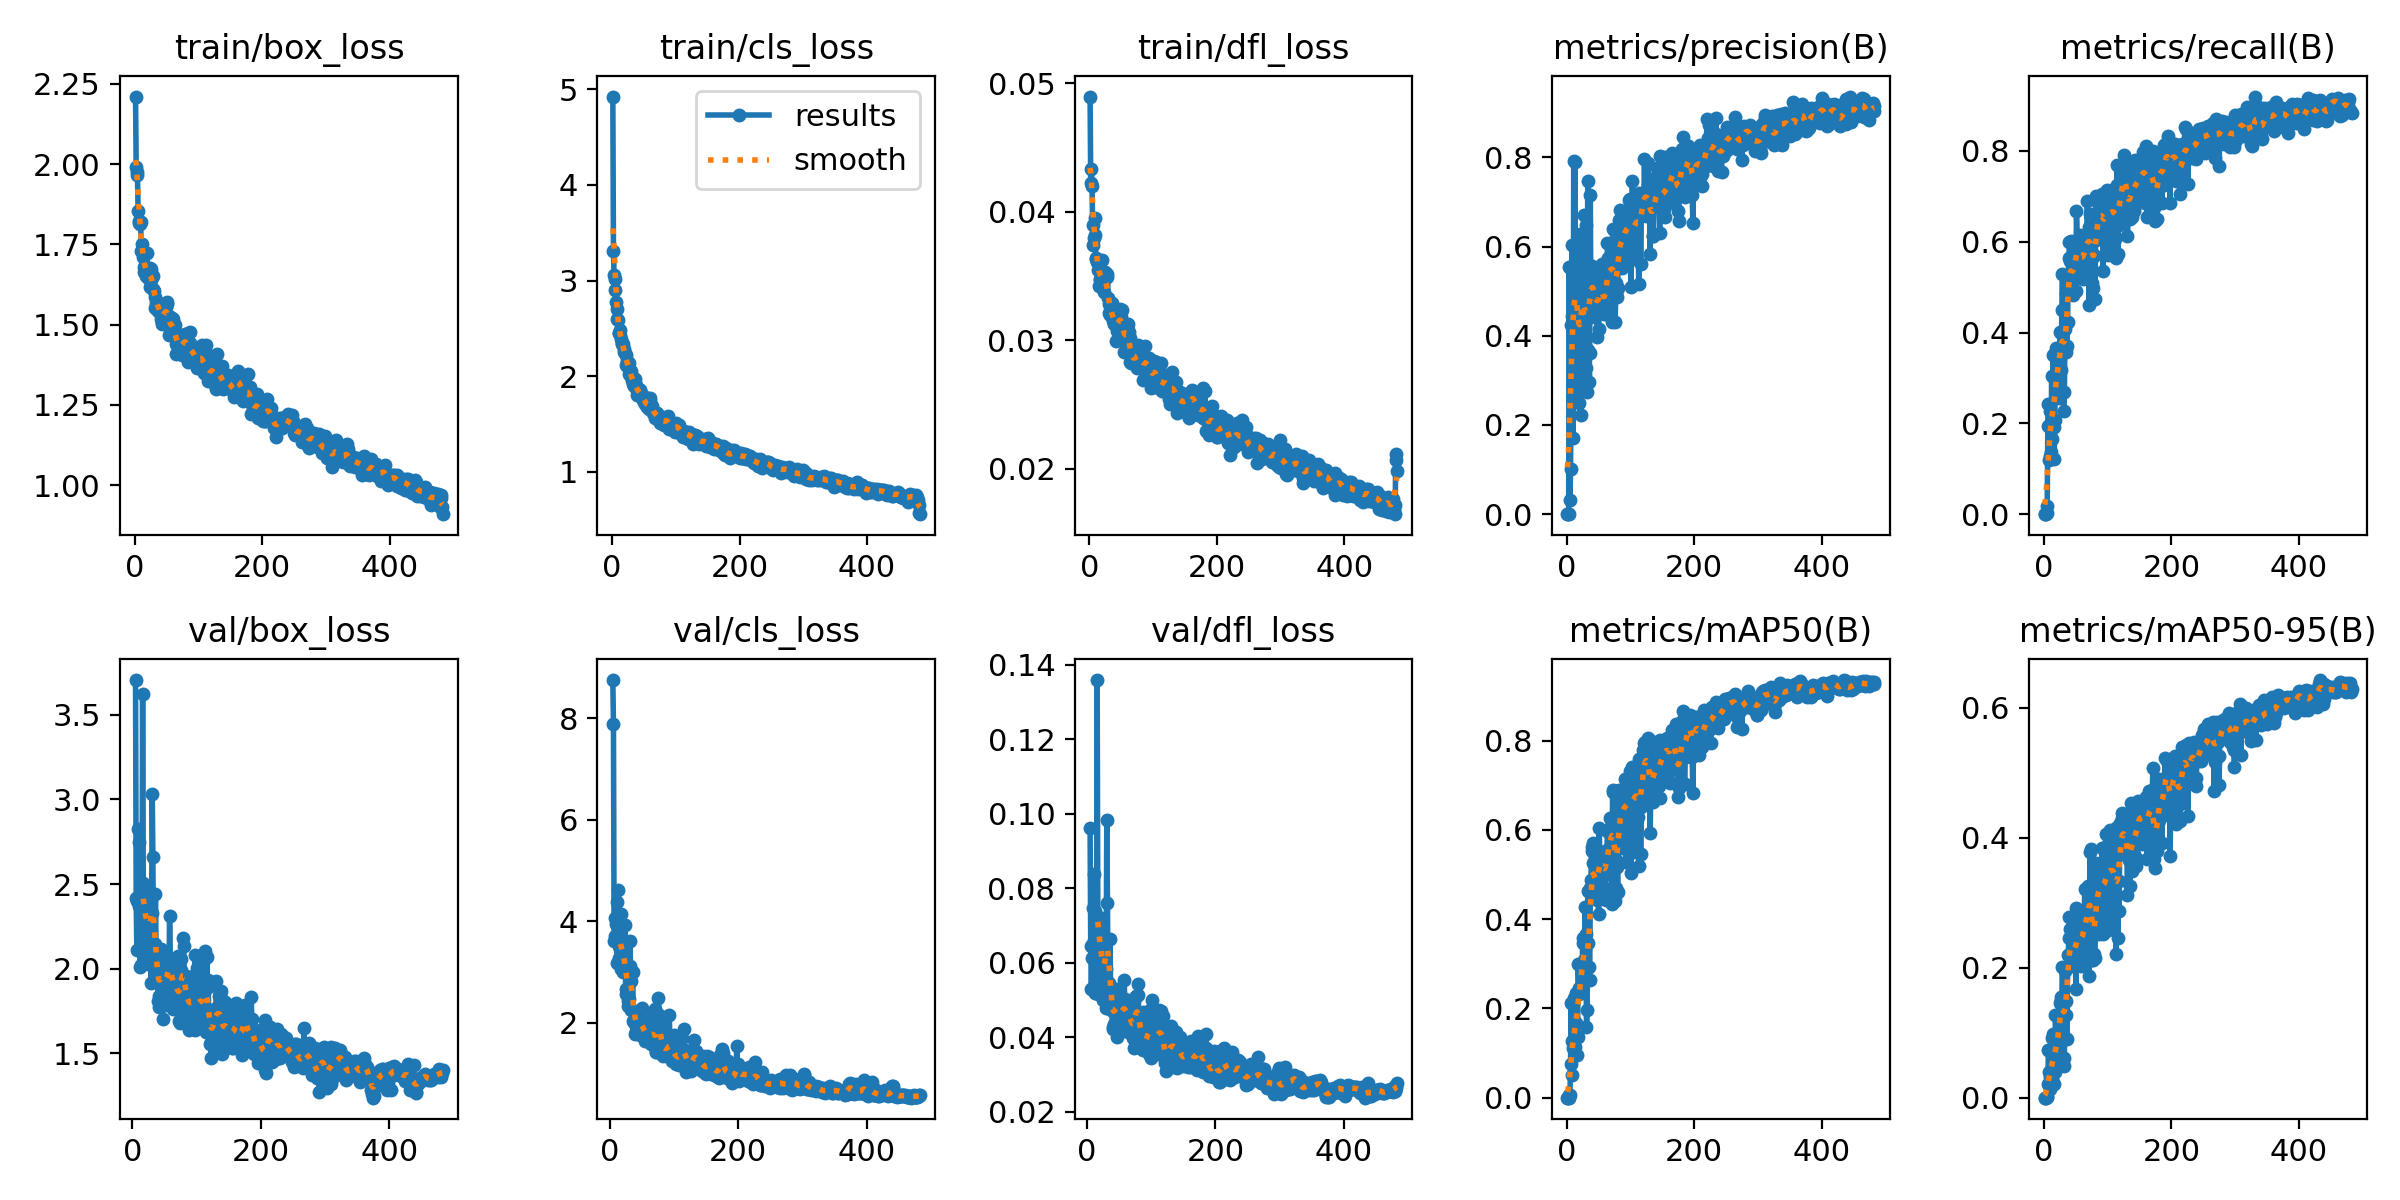

The data file committed next to this chart (first rows):
epoch, time, train/box_loss, train/cls_loss, train/dfl_loss, metrics/precision(B), metrics/recall(B), metrics/mAP50(B), metrics/mAP50-95(B), val/box_loss, val/cls_loss, val/dfl_loss, lr/pg0, lr/pg1, lr/pg2
1, 14.03, 2.21, 4.924, 0.04898, 0, 0, 0, 0, nan, nan, nan, 0.003252, 0.003252, 0.07073
2, 19.52, 1.991, 3.308, 0.04222, 0, 0, 0, 0, nan, nan, nan, 0.006572, 0.006572, 0.04072
3, 24.76, 1.976, 3.06, 0.04332, 0, 0, 0, 0, nan, nan, nan, 0.009879, 0.009879, 0.01069
4, 30.01, 1.968, 3.013, 0.04205, 0.554, 0.00358, 0.00544, 0.00113, nan, nan, nan, 0.009941, 0.009941, 0.009941
5, 35.27, 1.855, 2.9, 0.03898, 0.03285, 0.01756, 0.00534, 0.0014, 3.705, 8.748, 0.09603, 0.009921, 0.009921, 0.009921
6, 40.62, 1.824, 2.772, 0.03739, 0.1006, 0.194, 0.07637, 0.02126, 2.418, 7.891, 0.06443, 0.009901, 0.009901, 0.009901
7, 45.91, 1.816, 2.701, 0.03795, 0.4247, 0.2419, 0.2113, 0.07355, 2.112, 3.604, 0.05284, 0.009881, 0.009881, 0.009881
8, 51.13, 1.814, 2.595, 0.03819, 0.6036, 0.1201, 0.1278, 0.03916, 2.4, 3.712, 0.06134, 0.009861, 0.009861, 0.009861
9, 56.28, 1.819, 2.591, 0.03949, 0.444, 0.1283, 0.05095, 0.01365, 2.826, 4.065, 0.07456, 0.009842, 0.009842, 0.009842
10, 61.6, 1.729, 2.453, 0.0364, 0.17, 0.2264, 0.1111, 0.03206, 2.368, 3.955, 0.06523, 0.009822, 0.009822, 0.009822
11, 66.79, 1.75, 2.453, 0.03634, 0.7912, 0.1362, 0.115, 0.026, 2.748, 4.372, 0.08376, 0.009802, 0.009802, 0.009802
12, 71.96, 1.728, 2.481, 0.03609, 0.2564, 0.3046, 0.2235, 0.0913, 2.011, 3.184, 0.05171, 0.009782, 0.009782, 0.009782
13, 77.15, 1.712, 2.427, 0.03611, 0.7893, 0.1649, 0.1129, 0.02806, 2.503, 4.622, 0.07377, 0.009762, 0.009762, 0.009762
14, 82.38, 1.68, 2.386, 0.03547, 0.2699, 0.351, 0.2348, 0.09833, 2.02, 3.276, 0.054, 0.009743, 0.009743, 0.009743
15, 87.66, 1.664, 2.344, 0.03425, 0.5448, 0.1913, 0.1679, 0.05644, 2.181, 3.52, 0.06111, 0.009723, 0.009723, 0.009723
16, 92.81, 1.665, 2.335, 0.0347, 0.5994, 0.1215, 0.09612, 0.02133, 3.626, 3.45, 0.1359, 0.009703, 0.009703, 0.009703
17, 98, 1.669, 2.337, 0.03482, 0.6147, 0.2072, 0.1351, 0.03901, 2.504, 4.141, 0.07186, 0.009683, 0.009683, 0.009683
18, 103.2, 1.65, 2.283, 0.03491, 0.2851, 0.3542, 0.3002, 0.1273, 2.093, 3.056, 0.05155, 0.009663, 0.009663, 0.009663
19, 108.5, 1.723, 2.258, 0.03628, 0.2747, 0.3656, 0.2453, 0.0857, 2.039, 3.465, 0.05452, 0.009644, 0.009644, 0.009644
20, 113.7, 1.65, 2.239, 0.03538, 0.2492, 0.3136, 0.2312, 0.0761, 2.244, 3.586, 0.06367, 0.009624, 0.009624, 0.009624
21, 118.8, 1.645, 2.221, 0.03397, 0.6293, 0.3289, 0.2998, 0.08819, 2.202, 3.001, 0.05976, 0.009604, 0.009604, 0.009604
22, 124.1, 1.665, 2.115, 0.03435, 0.2215, 0.3095, 0.2385, 0.07431, 2.434, 3.5, 0.0721, 0.009584, 0.009584, 0.009584
23, 129.2, 1.617, 2.104, 0.03377, 0.5944, 0.3052, 0.2392, 0.07772, 2.395, 3.391, 0.06637, 0.009564, 0.009564, 0.009564
24, 134.6, 1.675, 2.162, 0.03532, 0.6011, 0.256, 0.2392, 0.08559, 2.485, 3.925, 0.0678, 0.009545, 0.009545, 0.009545
25, 139.8, 1.64, 2.127, 0.03483, 0.3105, 0.4012, 0.3568, 0.1457, 2.026, 2.564, 0.05008, 0.009525, 0.009525, 0.009525
26, 145, 1.674, 2.14, 0.03511, 0.5852, 0.3984, 0.3455, 0.1549, 2.249, 2.666, 0.05459, 0.009505, 0.009505, 0.009505
27, 150.2, 1.656, 2.026, 0.03495, 0.6698, 0.3171, 0.3078, 0.1505, 2.166, 3.015, 0.05432, 0.009485, 0.009485, 0.009485
28, 155.4, 1.652, 2.015, 0.03514, 0.3141, 0.4494, 0.3589, 0.1549, 2.249, 2.435, 0.05747, 0.009465, 0.009465, 0.009465
29, 160.5, 1.611, 2.053, 0.0333, 0.3556, 0.5296, 0.4278, 0.2014, 1.917, 2.337, 0.04775, 0.009446, 0.009446, 0.009446
30, 165.7, 1.604, 2.009, 0.0328, 0.3267, 0.4009, 0.3674, 0.1341, 2.327, 2.471, 0.05822, 0.009426, 0.009426, 0.009426
31, 170.8, 1.553, 1.962, 0.03216, 0.6489, 0.2279, 0.1578, 0.04932, 3.031, 3.121, 0.0982, 0.009406, 0.009406, 0.009406
32, 176.1, 1.585, 1.923, 0.03195, 0.2738, 0.2701, 0.1969, 0.06172, 2.658, 3.619, 0.07605, 0.009386, 0.009386, 0.009386
33, 181.2, 1.567, 1.979, 0.0323, 0.7461, 0.4076, 0.4628, 0.1957, 2.035, 2.25, 0.05406, 0.009366, 0.009366, 0.009366
34, 186.4, 1.57, 1.898, 0.03241, 0.3686, 0.4865, 0.3468, 0.1484, 2.103, 2.822, 0.0543, 0.009347, 0.009347, 0.009347
35, 191.5, 1.57, 1.954, 0.03288, 0.2968, 0.3566, 0.2922, 0.1278, 2.148, 3.002, 0.05461, 0.009327, 0.009327, 0.009327
36, 196.7, 1.554, 1.966, 0.03191, 0.3622, 0.3712, 0.2646, 0.08974, 2.441, 3.008, 0.06643, 0.009307, 0.009307, 0.009307
37, 201.9, 1.543, 1.906, 0.0315, 0.7149, 0.4239, 0.4693, 0.2024, 2.117, 2.03, 0.05259, 0.009287, 0.009287, 0.009287
38, 207, 1.563, 1.872, 0.03131, 0.4427, 0.5216, 0.4868, 0.2202, 1.968, 2.018, 0.04715, 0.009267, 0.009267, 0.009267
39, 212.2, 1.546, 1.806, 0.03176, 0.5566, 0.565, 0.5535, 0.2453, 1.94, 1.973, 0.04747, 0.009248, 0.009248, 0.009248
40, 217.4, 1.546, 1.817, 0.0324, 0.5261, 0.5998, 0.5609, 0.2775, 1.811, 1.785, 0.04218, 0.009228, 0.009228, 0.009228
41, 222.6, 1.517, 1.863, 0.02998, 0.5476, 0.5572, 0.5695, 0.2595, 1.772, 1.85, 0.04257, 0.009208, 0.009208, 0.009208
42, 227.7, 1.508, 1.853, 0.03137, 0.507, 0.6007, 0.5248, 0.244, 1.837, 1.904, 0.04338, 0.009188, 0.009188, 0.009188
43, 233, 1.503, 1.853, 0.0307, 0.4869, 0.5023, 0.4768, 0.2103, 1.91, 2.239, 0.04609, 0.009168, 0.009168, 0.009168
44, 238.8, 1.512, 1.853, 0.03128, 0.4552, 0.4937, 0.4475, 0.2032, 2.025, 2.211, 0.04963, 0.009149, 0.009149, 0.009149
45, 244, 1.54, 1.781, 0.03137, 0.4621, 0.4818, 0.4471, 0.2079, 2.117, 1.887, 0.05235, 0.009129, 0.009129, 0.009129
46, 249.1, 1.526, 1.794, 0.03148, 0.4966, 0.5414, 0.4882, 0.204, 2.08, 2.026, 0.05285, 0.009109, 0.009109, 0.009109
47, 254.2, 1.534, 1.784, 0.03106, 0.5423, 0.5675, 0.5397, 0.2737, 1.704, 1.769, 0.0401, 0.009089, 0.009089, 0.009089
48, 259.4, 1.565, 1.795, 0.03246, 0.3966, 0.5307, 0.4417, 0.2119, 2.012, 2.094, 0.04986, 0.009069, 0.009069, 0.009069
49, 264.6, 1.553, 1.751, 0.03186, 0.5017, 0.5774, 0.5193, 0.2389, 1.986, 1.934, 0.04935, 0.00905, 0.00905, 0.00905
50, 269.7, 1.571, 1.736, 0.03231, 0.4149, 0.4904, 0.4114, 0.1679, 2.013, 2.302, 0.05009, 0.00903, 0.00903, 0.00903
51, 274.8, 1.563, 1.779, 0.03234, 0.4974, 0.6683, 0.6034, 0.2926, 1.784, 1.765, 0.04229, 0.00901, 0.00901, 0.00901
52, 279.9, 1.5, 1.708, 0.0308, 0.4945, 0.5972, 0.5404, 0.2513, 1.953, 1.849, 0.04637, 0.00899, 0.00899, 0.00899
53, 285.2, 1.525, 1.719, 0.03063, 0.5525, 0.5811, 0.5374, 0.2416, 1.958, 1.915, 0.0477, 0.00897, 0.00897, 0.00897
54, 290.3, 1.468, 1.687, 0.02911, 0.507, 0.5531, 0.5159, 0.2498, 1.923, 1.965, 0.04499, 0.008951, 0.008951, 0.008951
55, 295.5, 1.501, 1.682, 0.03032, 0.5605, 0.5728, 0.5499, 0.2412, 2.01, 1.65, 0.04799, 0.008931, 0.008931, 0.008931
56, 300.6, 1.518, 1.721, 0.03034, 0.464, 0.5601, 0.5073, 0.251, 1.869, 1.808, 0.0433, 0.008911, 0.008911, 0.008911
57, 305.7, 1.488, 1.686, 0.03066, 0.4635, 0.6158, 0.5491, 0.2824, 1.922, 1.701, 0.04604, 0.008891, 0.008891, 0.008891
58, 311, 1.469, 1.654, 0.02953, 0.4998, 0.526, 0.4688, 0.2034, 2.309, 1.785, 0.05523, 0.008871, 0.008871, 0.008871
59, 316.2, 1.52, 1.739, 0.03112, 0.4495, 0.5682, 0.4994, 0.2362, 2.066, 1.724, 0.05018, 0.008852, 0.008852, 0.008852
60, 321.4, 1.517, 1.773, 0.03127, 0.4664, 0.5725, 0.5227, 0.2561, 1.981, 1.748, 0.04809, 0.008832, 0.008832, 0.008832
... 423 more rows
